Run: headless pygame with SDL's dummy video driver; simulated clock (each Clock.tick advances the game by its frame time, no real sleeping); random seed 0; keys injected as events and as key.get_pressed() state; mouse plan: one left click at the window centre at the start of phase 2, then a move to the lower-right quarter at the start of phase 3.
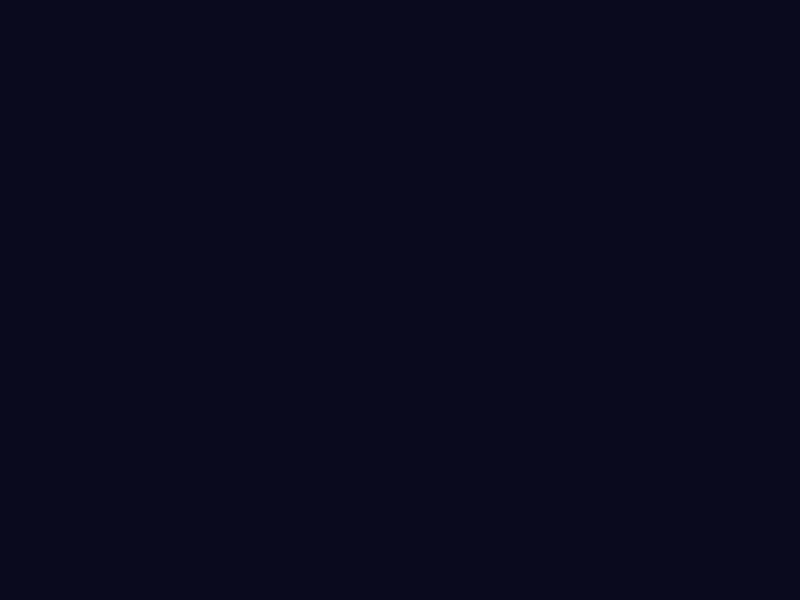
Frame 1 of 4 · flips 1–60 · no input
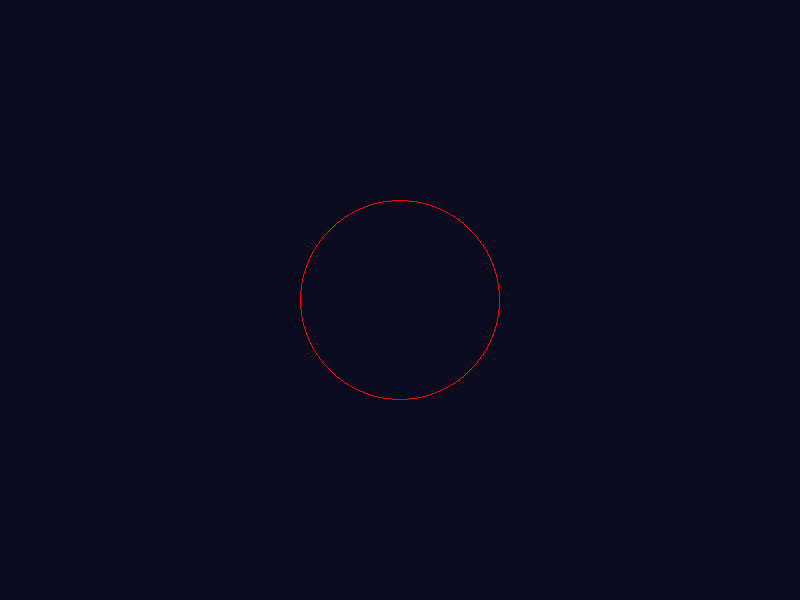
Frame 2 of 4 · flips 61–180 · clicked the window centre · tapped SPACE, RETURN · held RIGHT (→), D
Frame 3 of 4 · flips 181–300 · moved the mouse to the lower-right quarter · held DOWN (↓), S · screen unchanged from frame 2, image omitted
Frame 4 of 4 · flips 301–420 · held LEFT (←), A, UP (↑), W · screen unchanged from frame 3, image omitted

The pygame program that drew these frames:

import pygame as pygame


class MyCircle:
    def __init__(self, screen, color, radius):
        self.screen = screen
        self.color = color
        self.radius = radius

    def draw_circle_pygame(self, x, y):
        pygame.draw.circle(self.screen, self.color, [x, y], self.radius, 1)


def draw_all():
    screen_height = 600
    screen_width = 800
    pygame.init()
    screen = pygame.display.set_mode((screen_width, screen_height))
    screen.fill((10, 10, 30))
    running = True

    # pygame.display.flip()
    circle_color = (255, 0, 0)
    circle_radius = 100
    my_circle = MyCircle(screen, circle_color, circle_radius)

    clock = pygame.time.Clock()

    while running:
        for event in pygame.event.get():
            if event.type == pygame.QUIT:
                running = False
            elif event.type == pygame.MOUSEBUTTONDOWN:
                my_circle.draw_circle_pygame(*event.pos)
            elif event.type == pygame.KEYDOWN:
                if event.key == pygame.K_q:
                    running = False

        pygame.display.flip()  # Call flip() each frame.
        clock.tick(60)  # Limit the game to 60 fps.


if __name__ == '__main__':
    draw_all()
